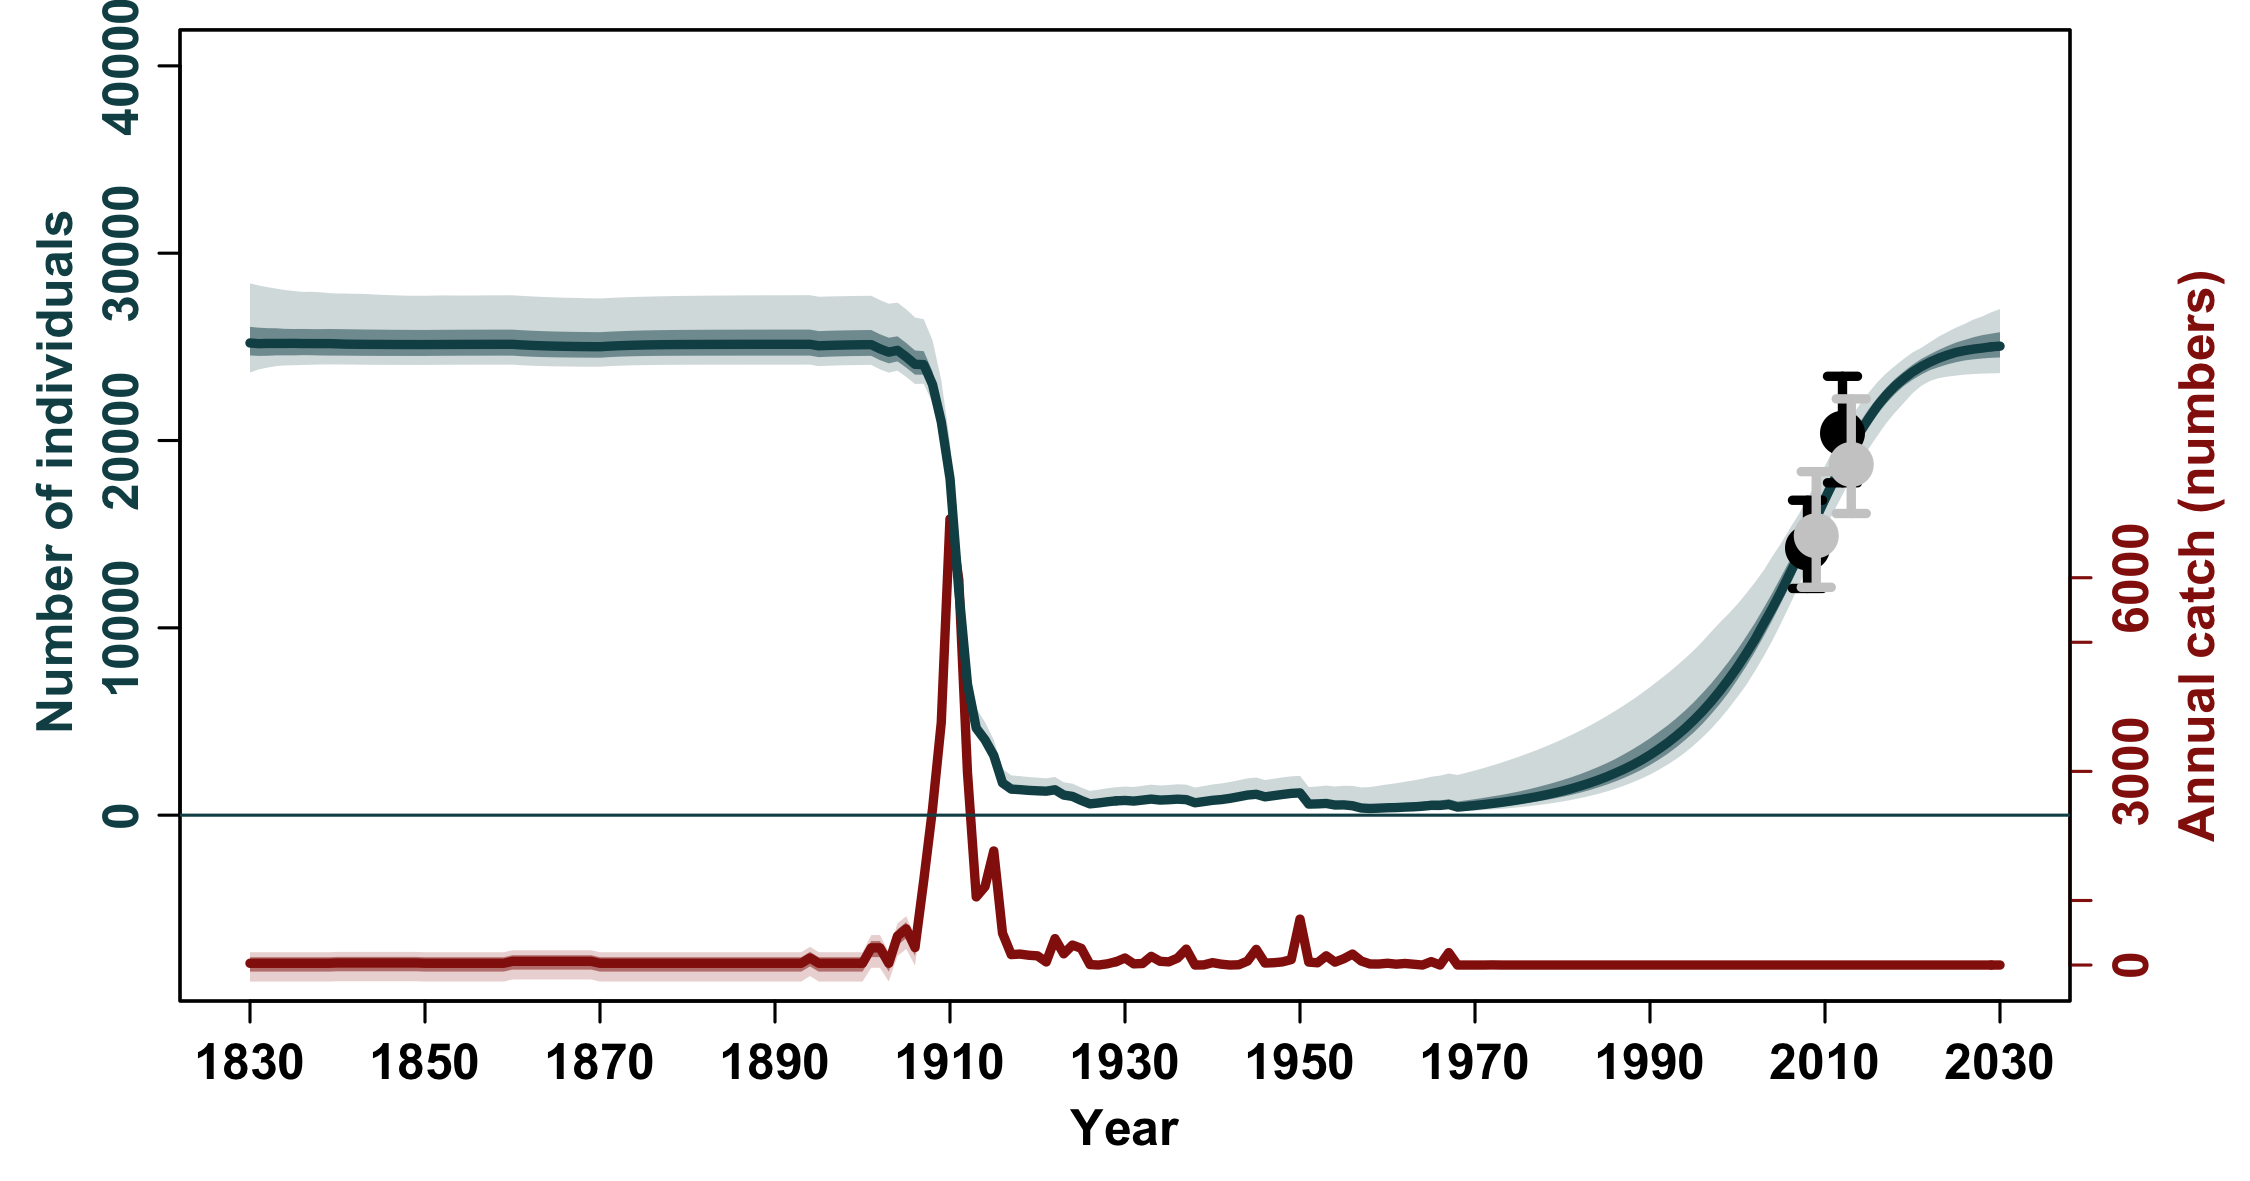

The data file committed next to this chart (first rows):
, N_1830, N_1831, N_1832, N_1833, N_1834, N_1835, N_1836, N_1837, N_1838, N_1839, N_1840, N_1841, N_1842, N_1843, N_1844, N_1845, N_1846, N_1847, N_1848, N_1849, N_1850, N_1851, N_1852
mean, 25403, 25398, 25393, 25388, 25384, 25380, 25376, 25373, 25369, 25366, 25364, 25357, 25351, 25346, 25342, 25339, 25336, 25334, 25332, 25331, 25330, 25333, 25336
median, 25207, 25169, 25183, 25181, 25182, 25188, 25175, 25177, 25173, 25176, 25160, 25145, 25138, 25134, 25131, 25130, 25127, 25123, 25122, 25122, 25121, 25124, 25127
2.5%PI, 23625, 23797, 23892, 23971, 24008, 24017, 24033, 24045, 24058, 24060, 24059, 24057, 24053, 24046, 24042, 24040, 24038, 24037, 24036, 24036, 24035, 24039, 24043
97.5%PI, 28390, 28278, 28186, 28108, 28033, 27982, 27932, 27940, 27915, 27872, 27847, 27848, 27832, 27826, 27801, 27778, 27761, 27744, 27729, 27730, 27728, 27738, 27748
5%PI, 23732, 23907, 24007, 24063, 24088, 24113, 24121, 24119, 24103, 24102, 24102, 24095, 24092, 24090, 24088, 24085, 24084, 24084, 24084, 24084, 24083, 24087, 24090
95%PI, 27727, 27634, 27580, 27520, 27484, 27465, 27459, 27431, 27436, 27446, 27436, 27431, 27397, 27410, 27390, 27367, 27348, 27332, 27333, 27330, 27330, 27335, 27338
min, 23252, 23518, 23623, 23698, 23751, 23788, 23814, 23832, 23845, 23854, 23860, 23860, 23860, 23860, 23860, 23860, 23860, 23860, 23860, 23860, 23860, 23864, 23867
max, 31282, 31085, 30907, 30748, 30604, 30475, 30357, 30251, 30154, 30066, 29987, 29909, 29839, 29774, 29716, 29662, 29613, 29568, 29527, 29503, 29484, 29471, 29460
n, 1000, 1000, 1000, 1000, 1000, 1000, 1000, 1000, 1000, 1000, 1000, 1000, 1000, 1000, 1000, 1000, 1000, 1000, 1000, 1000, 1000, 1000, 1000
